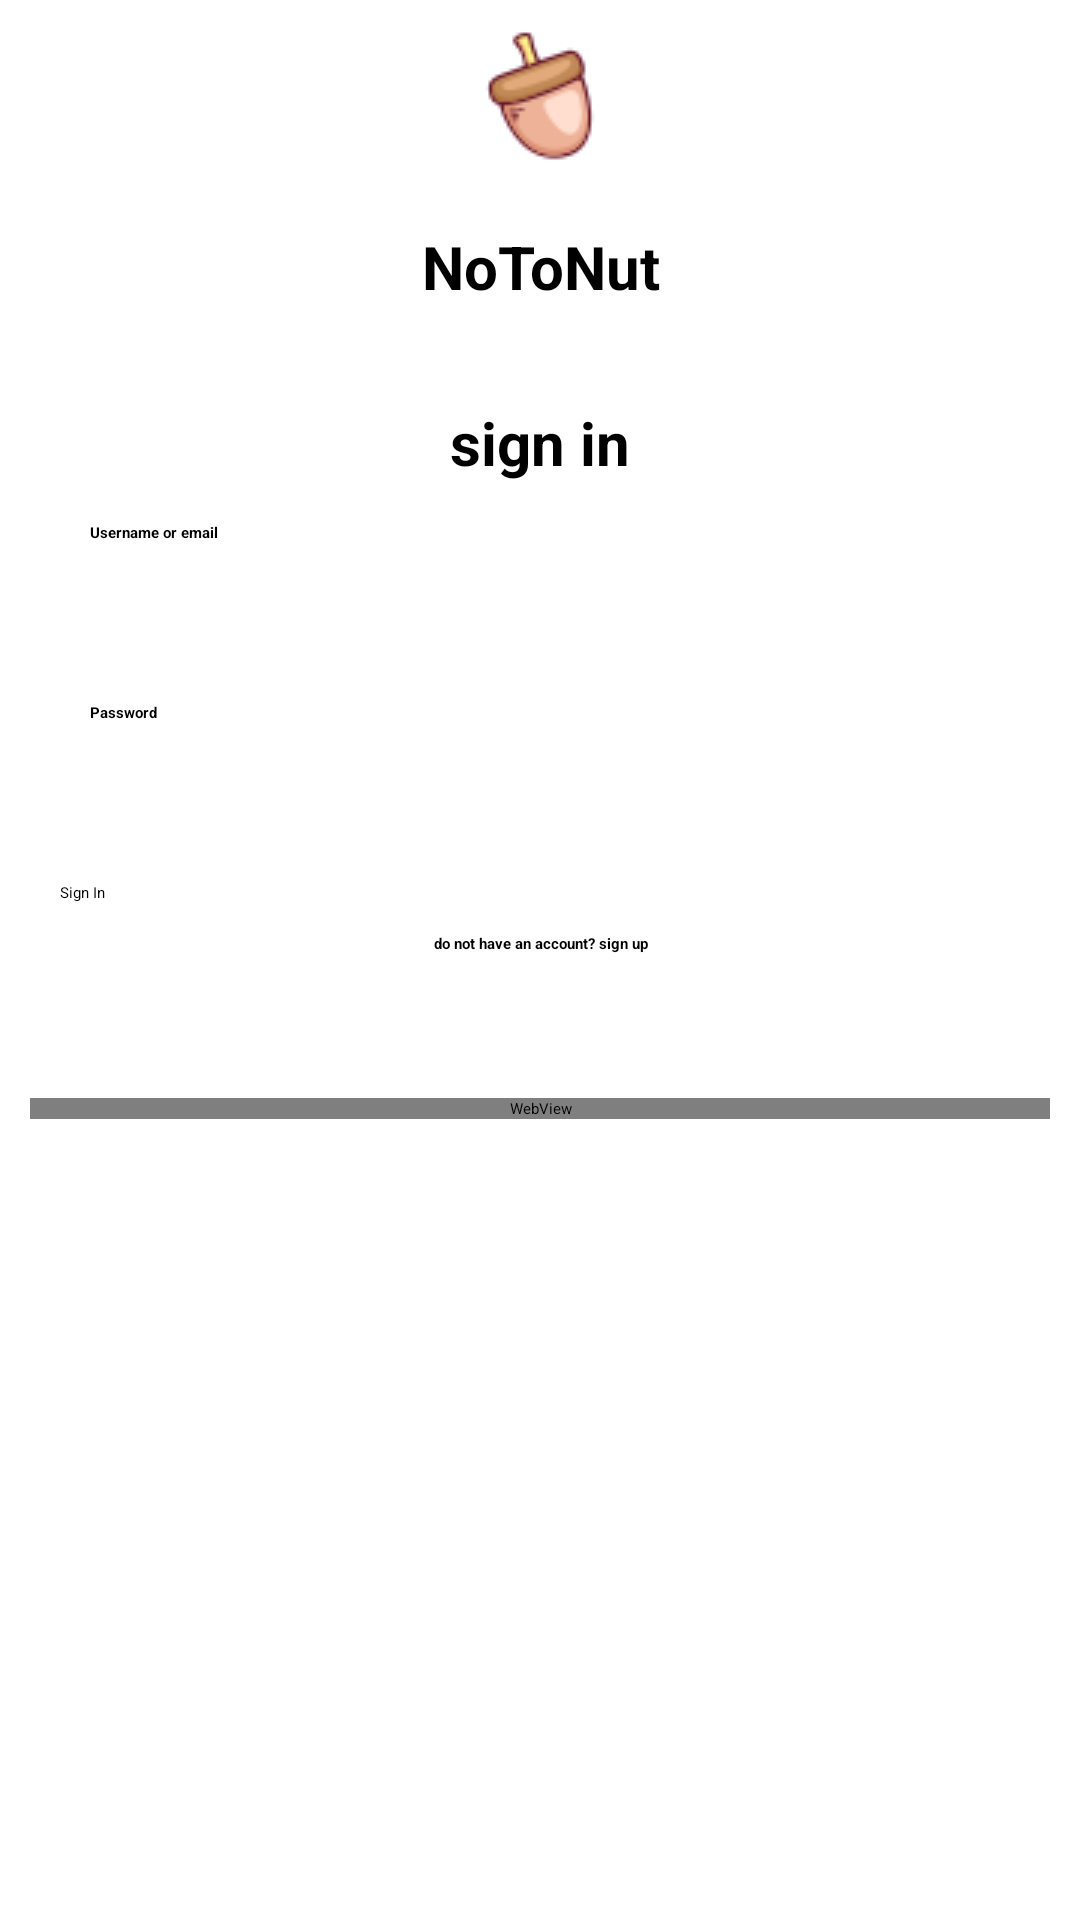

Layout XML and referenced resources for this Android screen:
<!-- AndroidManifest.xml: application theme Theme.AllergenDetector -->
<!-- res/layout/activity_main.xml -->
<?xml version="1.0" encoding="utf-8"?>
<LinearLayout xmlns:android="http://schemas.android.com/apk/res/android"
    xmlns:app="http://schemas.android.com/apk/res-auto"
    xmlns:tools="http://schemas.android.com/tools"

    android:orientation="vertical"
    android:layout_width="match_parent"
    android:layout_height="700dp"
    tools:context=".MainActivity"
    android:layout_marginTop="10dp"
    android:layout_marginBottom="10dp"
    android:layout_marginStart="20dp"
    android:layout_marginEnd="20dp">

    <ImageView
        android:id="@+id/title_image"
        android:layout_width="wrap_content"
        android:layout_height="wrap_content"
        android:src="@drawable/no_to_nut"
        android:layout_gravity="center_horizontal">

    </ImageView>


    <TextView
        android:id="@+id/title_textview"
        android:layout_width="match_parent"
        android:layout_height="30dp"
        android:layout_marginTop="10dp"
        android:gravity="center"
        android:text="NoToNut"
        android:textAlignment="center"
        android:textSize="20sp"
        android:textStyle="bold" />

    <LinearLayout
        android:id="@+id/sign_in_layout"
        android:layout_width="match_parent"
        android:layout_height="405dp"
        android:layout_marginStart="10dp"
        android:layout_marginTop="30dp"
        android:layout_marginEnd="10dp"
        android:layout_marginBottom="20dp"

        android:orientation="vertical">

        <TextView
            android:layout_gravity="center"
            android:id="@+id/sign_in_textView"
            android:layout_width="150dp"
            android:layout_height="30dp"
            android:textStyle="bold"
            android:text="sign in"
            android:textAlignment="center"
            android:textSize="20sp" />

        <EditText
            android:id="@+id/sign_in_email"
            android:layout_width="170dp"
            android:layout_height="50dp"
            android:layout_marginStart="10dp"
            android:layout_marginTop="10dp"
            android:textStyle="bold"
            android:paddingStart="10dp"
            android:hint="Username or email"
            android:inputType="text" />

        <EditText
            android:id="@+id/sign_in_password"
            android:layout_width="170dp"
            android:layout_height="50dp"
            android:layout_marginStart="10dp"
            android:layout_marginTop="10dp"
            android:paddingStart="10dp"
            android:textStyle="bold"
            android:inputType=""
            android:hint="Password" />

        <Button
            android:id="@+id/sign_in_button"
            android:layout_width="wrap_content"
            android:layout_height="wrap_content"
            android:layout_marginStart="10dp"
            android:layout_marginTop="10dp"
            android:backgroundTint="@color/saddle_brown"
            android:text="Sign In" />

        <TextView
            android:id="@+id/sign_up_link"
            android:layout_width="match_parent"
            android:layout_height="45dp"
            android:layout_marginTop="10dp"
            android:textStyle="bold"
            android:text="@string/sign_up_link_text"
            android:textAlignment="center" />

        <WebView

            android:layout_marginTop="10dp"
            android:id="@+id/webView"
            android:layout_width="match_parent"
            android:layout_height="wrap_content"
            />


    </LinearLayout>
    
    



</LinearLayout>
<!-- resources referenced by this layout -->
<resources>
  <color name="saddle_brown">#8B4513</color>
  <!-- drawable no_to_nut: png bitmap (drawable, 3337 bytes) -->
  <string name="sign_up_link_text">do not have an account? sign up</string>
  <style name="Theme.AllergenDetector" parent="Base.Theme.AllergenDetector">
          
          <item name="android:navigationBarColor">@android:color/transparent</item>
          <item name="android:statusBarColor">@android:color/transparent</item>
          <item name="android:windowLightStatusBar">?attr/isLightTheme</item>
      </style>
</resources>
